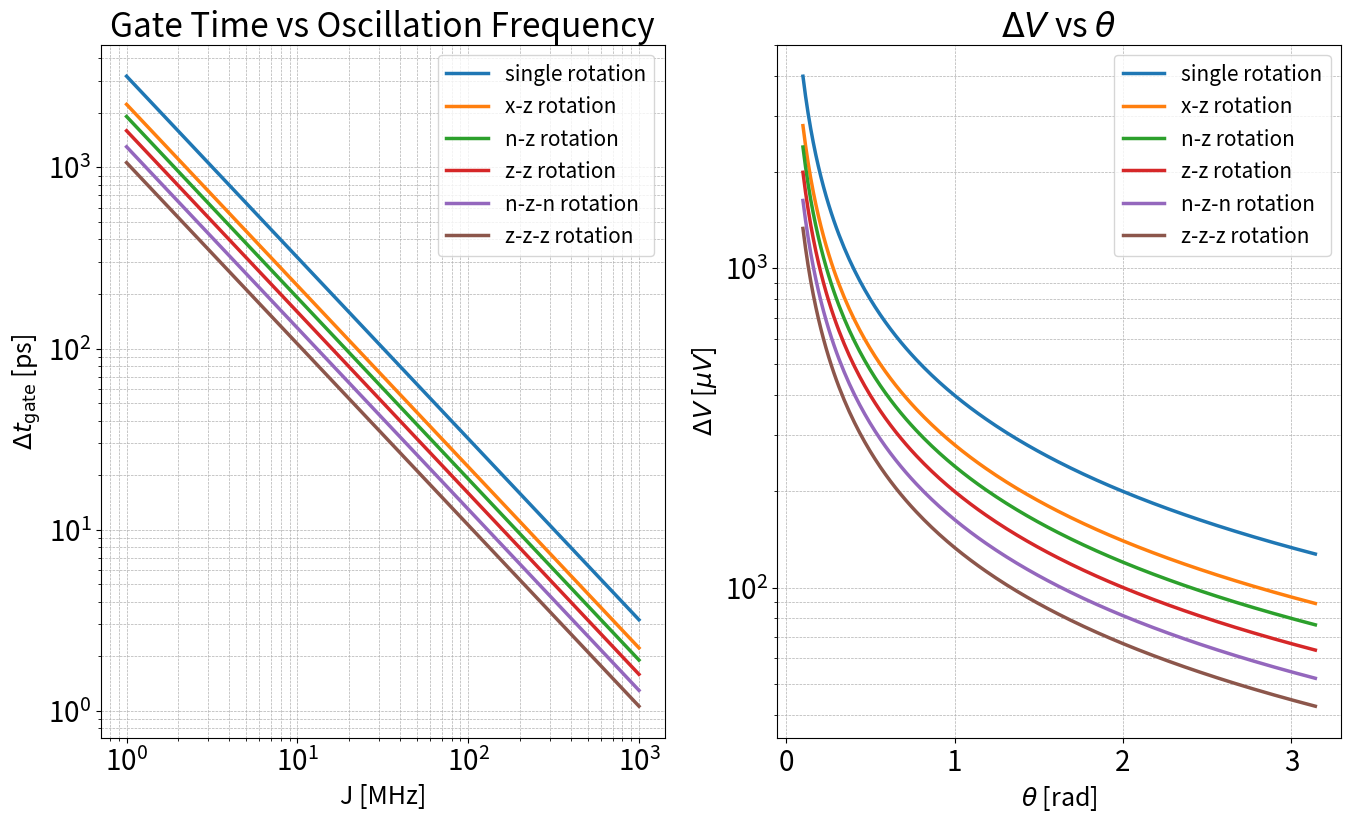

The matplotlib source for this figure:
import numpy as np
import matplotlib.pyplot as plt
from pathlib import Path
import re

def title_to_filename(title, ext="png"):
    clean = re.sub(r'[^a-zA-Z0-9_]+', '_', title)
    return clean.lower().strip('_') + f".{ext}"

def save_figure(title, folder="figures", ext="png"):
    folder = Path(folder)
    folder.mkdir(parents=True, exist_ok=True)

    plt.title(title)
    plt.savefig(folder / title_to_filename(title, ext),
                dpi=300, bbox_inches="tight")

    plt.close()


SAVE_DIR = r"C:\Users\zipar\OneDrive - Delft University of Technology\Second Year\MEP\Images_results"



PPT_STYLE = {
    "font.size": 20,
    "axes.titlesize": 24,
    "axes.labelsize": 18,
    "xtick.labelsize": 20,
    "ytick.labelsize": 20,
    "legend.fontsize": 15,
    "figure.figsize": (16, 9),  # 16:9 in inches
    "lines.linewidth": 2.5
}

plt.rcParams.update(PPT_STYLE)
# ----------------------------------------
# Function to plot delta_t vs f_osc
# ----------------------------------------
def plot_delta_t(f_osc=None, scale_factor=314, show_grid=True):
    """
    Plot Δt_gate vs oscillation frequency f_osc.

    Parameters
    ----------
    f_osc : array-like or None
        Oscillation frequencies in MHz. If None, a default logspace is used.
    scale_factor : float
        Factor to scale the inverse relation (default=100)
    show_grid : bool
        Whether to show grid
    """
    if f_osc is None:
        f_osc = np.logspace(0, 3, 100)  # default: 10 - 1000 MHz

    delta_t = 1 / (f_osc * 1e6 * scale_factor)  # in seconds

    plt.figure(figsize=(6, 4))
    plt.loglog(f_osc, delta_t * 1e12, linestyle='-')  # convert to ns
    plt.xlabel(r'$f_{\mathrm{osc}}$ [MHz]')
    plt.ylabel(r'$\Delta t_{\mathrm{gate}}$ [ps]')
    plt.title('Gate Time vs Oscillation Frequency')
    if show_grid:
        plt.grid(True, which="both", ls="--", lw=0.5)
    plt.tight_layout()
    plt.show()


# ----------------------------------------
# Function to plot delta_V vs theta
# ----------------------------------------
def plot_delta_V(theta=None, scale_factor=2500, show_grid=True):
    """
    Plot ΔV vs rotation angle theta.

    Parameters
    ----------
    theta : array-like or None
        Rotation angles in radians. If None, a default linspace is used.
    scale_factor : float
        Factor to scale the delta_V (default=100)
    show_grid : bool
        Whether to show grid
    """
    if theta is None:
        theta = np.linspace(0.1, 2, 100)

    delta_V = 1 / (scale_factor * theta)  # in Volts
    plt.figure(figsize=(6, 4))
    plt.semilogy(theta, delta_V * 1e6, linestyle='-')  # convert to µV
    plt.xlabel(r'$\theta$ [rad]')
    plt.ylabel(r'$\Delta V$ [$\mu V$]')
    plt.title(r'$\Delta V$ vs $\theta$')
    if show_grid:
        plt.grid(True, which="both", ls="--", lw=0.5)
    plt.tight_layout()
    plt.show()

 # ----------------------------------------
    # Δt_gate plot (left subplot)
 # ----------------------------------------

def plot_all_deltas(theta=None, f_osc=None, scale_delta_t = [314, 449, 524, 628, 770, 942], scale_delta_V = [2500, 25000/7, 12500/3, 5000, 312500/51, 7496]):
    # Define oscillation frequencies and theta values
    if theta is None:
        theta = np.linspace(0.1, np.pi, 200)  # rad

    if f_osc is None:
        f_osc = np.logspace(0, 3, 200)  # MHz


    # Labels for each case
    labels = ['single rotation','x-z rotation', 'n-z rotation','z-z rotation', 'n-z-n rotation','z-z-z rotation']

    # ----------------------------------------
    # Δt_gate plot (left subplot)
    # ----------------------------------------

    plt.subplot(1, 2, 1)
    time_resolution =[]
    for i in range(len(labels)):
        delta_t = 1 / (f_osc * 1e6 * scale_delta_t[i])  # seconds
        time_resolution.append(1 / (100* 1e6 * scale_delta_t[i])) # compute at 100 MHz
        plt.loglog(f_osc, delta_t * 1e12, linestyle='-', label=labels[i])  # ns
    plt.xlabel('J [MHz]')
    plt.ylabel(r'$\Delta t_{\mathrm{gate}}$ [ps]')
    plt.title('Gate Time vs Oscillation Frequency')
    plt.grid(True, which="both", ls="--", lw=0.5)
    plt.legend()
    

    # ----------------------------------------
    # ΔV plot (right subplot)
    # ----------------------------------------
    plt.subplot(1, 2, 2)
    voltage_resolution =[]
    for i in range(len(labels)):
        delta_V = 1 / (scale_delta_V[i] * theta)  # V
        voltage_resolution.append(1 / (scale_delta_V[i] * (np.pi-np.arctan(np.sqrt(8)))) ) #compute felta_V for worst case
        plt.semilogy(theta, delta_V * 1e6, linestyle='-', label=labels[i])  # µV
    plt.xlabel(r'$\theta$ [rad]')
    plt.ylabel(r'$\Delta V$ [$\mu V$]')
    plt.title(r'$\Delta V$ vs $\theta$')
    plt.grid(True, which="both", ls="--", lw=0.5)
    plt.legend()


    save_figure(rf"$\Delta V$ vs $\theta$", SAVE_DIR)
   # plt.show()
    return time_resolution, voltage_resolution

def main():
    # ## for x and z rotation:
    # #eps_p = 0.014
    # plot_delta_t(scale_factor=449)
    # plot_delta_V(scale_factor=50000/7)

    # ## for n and z rotation:
    # #eps_p = 0.012
    # plot_delta_t(scale_factor=524)
    # plot_delta_V(scale_factor=25000/3)

    # #for xx rotation
    # #eps = 0.01
    # plot_delta_t(scale_factor=628)
    # plot_delta_V(scale_facto = 10000)

    # ## for three rotation z,n,z:
    # #eps_p = np.sqrt(1/(4+3*np.cos(theta/2)**2)*1e-4)
    # #theta= np.arctan(np.sqrt(8))
    # #this result in eps_p = 8.16e-3

    # #for xxx rotation
    # #eps = 6.67e-3
    # plot_delta_t(scale_factor=942)
    # plot_delta_V(scale_facto = 14992)

    # plot_delta_t(scale_factor=770)
    # plot_delta_V(scale_factor=625000/51)

    #to plot all together
    time_res, voltage_res = plot_all_deltas()
    labels = ['single rotation','x-z rotation', 'n-z rotation','z-z rotation', 'z-n-z rotation','z-z-z rotation']
    for i in range(len(time_res)):
        print(f"For {labels[i]}: \n time resolution: {time_res[i]*1e12:.3f} [ps]; voltage resolution: {voltage_res[i]*1e3:.3f} [mV]")
    plt.show()

main()    
